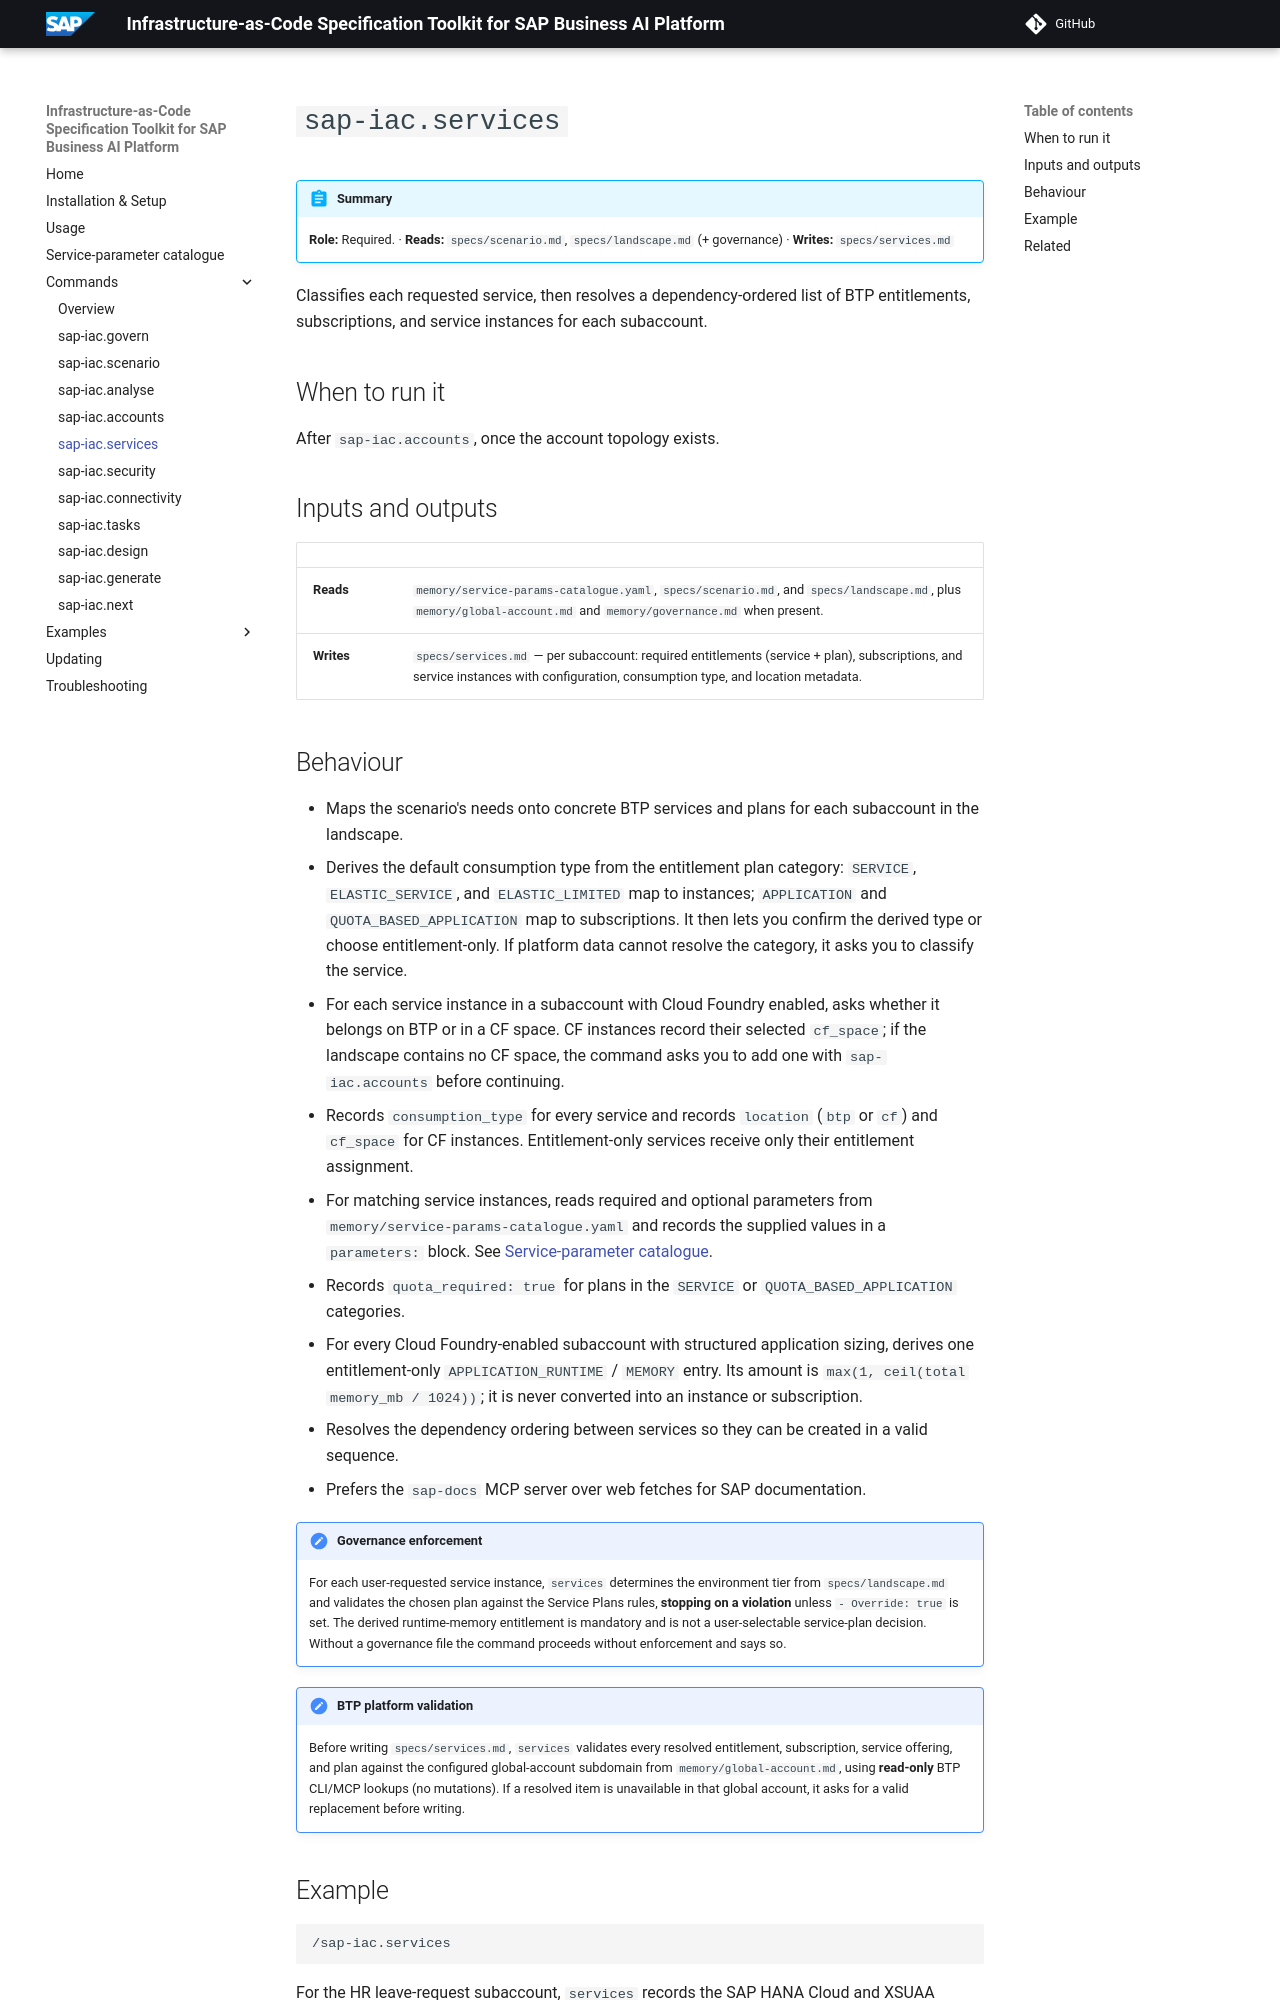

repository: SAP/iac-spec-kit-for-sap-business-ai-platform · page: commands/services/index.html · generator: mkdocs

# `sap-iac.services`

!!! abstract "Summary"
    **Role:** Required. · **Reads:** `specs/scenario.md`, `specs/landscape.md` (+ governance) · **Writes:** `specs/services.md`

Classifies each requested service, then resolves a dependency-ordered list of BTP entitlements, subscriptions, and service instances for each subaccount.

## When to run it

After `sap-iac.accounts`, once the account topology exists.

## Inputs and outputs

| | |
|---|---|
| **Reads** | `memory/service-params-catalogue.yaml`, `specs/scenario.md`, and `specs/landscape.md`, plus `memory/global-account.md` and `memory/governance.md` when present. |
| **Writes** | `specs/services.md` — per subaccount: required entitlements (service + plan), subscriptions, and service instances with configuration, consumption type, and location metadata. |
